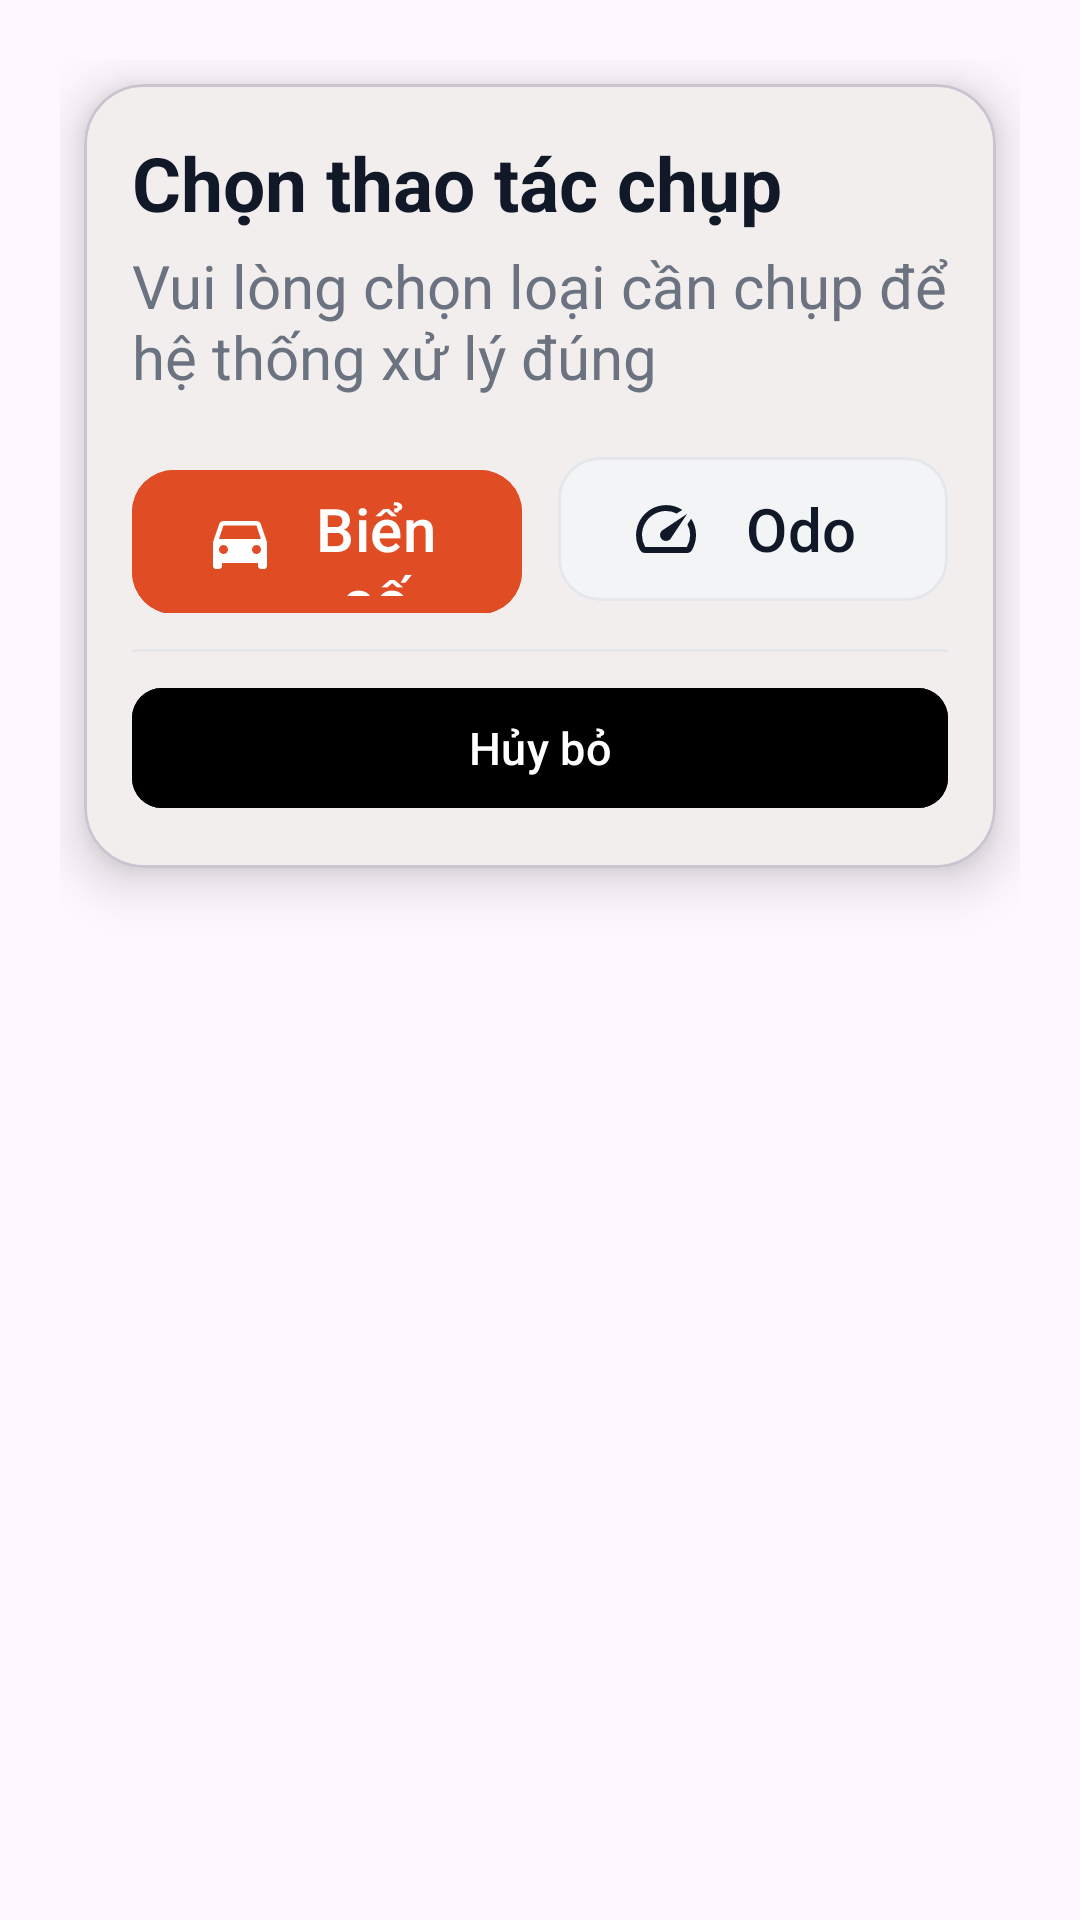

Write the Android layout XML for this screen, with the resource values it uses.
<!-- AndroidManifest.xml: application theme Theme.RestrictAcessControl -->
<!-- res/layout/dialog_capture_choice.xml -->
<?xml version="1.0" encoding="utf-8"?>
<FrameLayout xmlns:android="http://schemas.android.com/apk/res/android"
    xmlns:app="http://schemas.android.com/apk/res-auto"
    android:layout_width="match_parent"
    android:layout_height="wrap_content"
    android:padding="20dp">  

    <com.google.android.material.card.MaterialCardView
        android:layout_width="match_parent"
        android:layout_height="wrap_content"
        android:layout_marginHorizontal="8dp"
    android:layout_marginVertical="8dp"
    app:cardCornerRadius="20dp"
    app:cardElevation="10dp"
        android:backgroundTint="#F2EEEE">

    <LinearLayout
        android:layout_width="match_parent"
        android:layout_height="wrap_content"
        android:orientation="vertical"
        android:padding="16dp">  

        
        <TextView
            android:id="@+id/tvTitle"
            android:layout_width="match_parent"
            android:layout_height="wrap_content"
            android:text="Chọn thao tác chụp"
            android:textStyle="bold"
            android:textSize="25dp"
            android:textColor="#111827"
            android:paddingBottom="4dp"/>

        
        <TextView
            android:id="@+id/tvSubtitle"
            android:layout_width="match_parent"
            android:layout_height="wrap_content"
            android:text="Vui lòng chọn loại cần chụp để hệ thống xử lý đúng"
            android:textSize="20dp"
            android:textColor="#6B7280"
            android:paddingBottom="16dp"/>

        
        <LinearLayout
            android:layout_width="match_parent"
            android:layout_height="wrap_content"
            android:orientation="horizontal">

            <com.google.android.material.button.MaterialButton
                android:id="@+id/btnPlate"
                android:layout_width="0dp"
                android:layout_height="56dp"
                android:layout_weight="1"
                android:text="Biển số"
                android:textAllCaps="false"
                android:textSize="20dp"
                android:textColor="@android:color/white"
                android:backgroundTint="@color/primaryColor"
                app:icon="@drawable/baseline_directions_car_24"
                app:iconTint="@android:color/white"
                app:iconPadding="8dp"
                app:iconSize="24dp"
                app:cornerRadius="14dp" />

            <Space
                android:layout_width="12dp"
                android:layout_height="1dp" />

            <com.google.android.material.button.MaterialButton
                android:id="@+id/btnOdo"
                android:layout_width="0dp"
                android:layout_height="56dp"
                android:layout_weight="1"
                android:text="Odo"
                android:textAllCaps="false"
                android:textSize="20dp"
                android:textColor="#111827"
                android:backgroundTint="#F3F4F6"
                app:strokeColor="#E5E7EB"
                app:strokeWidth="1dp"
                app:icon="@drawable/baseline_speed_24"
                app:iconTint="#111827"
                app:iconPadding="8dp"
                app:iconSize="24dp"
                app:cornerRadius="14dp" />
        </LinearLayout>

        <View
            android:layout_width="match_parent"
            android:layout_height="1dp"
            android:layout_marginTop="12dp"
            android:background="#E5E7EB" />

        <com.google.android.material.button.MaterialButton
            android:id="@+id/btnCancel"
            android:layout_width="match_parent"
            android:layout_height="wrap_content"
            android:layout_marginTop="8dp"
            android:text="Hủy bỏ"
            android:textAllCaps="false"
            android:textSize="15sp"
            android:textColor="@color/white"
            android:backgroundTint="@color/black"
            app:cornerRadius="10dp" />
    </LinearLayout>
</com.google.android.material.card.MaterialCardView>
    </FrameLayout>
<!-- resources referenced by this layout -->
<resources>
  <color name="black">#FF000000</color>
  <color name="primaryColor">#E04D25</color>
  <color name="white">#FFFFFFFF</color>
  <!-- drawable baseline_directions_car_24 (drawable) -->
  <vector xmlns:android="http://schemas.android.com/apk/res/android" android:height="36dp" android:tint="#FFFFFF" android:viewportHeight="24" android:viewportWidth="24" android:width="36dp">
        
      <path android:fillColor="@android:color/white" android:pathData="M18.92,6.01C18.72,5.42 18.16,5 17.5,5h-11c-0.66,0 -1.21,0.42 -1.42,1.01L3,12v8c0,0.55 0.45,1 1,1h1c0.55,0 1,-0.45 1,-1v-1h12v1c0,0.55 0.45,1 1,1h1c0.55,0 1,-0.45 1,-1v-8l-2.08,-5.99zM6.5,16c-0.83,0 -1.5,-0.67 -1.5,-1.5S5.67,13 6.5,13s1.5,0.67 1.5,1.5S7.33,16 6.5,16zM17.5,16c-0.83,0 -1.5,-0.67 -1.5,-1.5s0.67,-1.5 1.5,-1.5 1.5,0.67 1.5,1.5 -0.67,1.5 -1.5,1.5zM5,11l1.5,-4.5h11L19,11L5,11z"/>
      
  </vector>
  <!-- drawable baseline_speed_24 (drawable) -->
  <vector xmlns:android="http://schemas.android.com/apk/res/android" android:height="36dp" android:tint="#FFFFFF" android:viewportHeight="24" android:viewportWidth="24" android:width="36dp">
        
      <path android:fillColor="@android:color/white" android:pathData="M20.38,8.57l-1.23,1.85a8,8 0,0 1,-0.22 7.58L5.07,18A8,8 0,0 1,15.58 6.85l1.85,-1.23A10,10 0,0 0,3.35 19a2,2 0,0 0,1.72 1h13.85a2,2 0,0 0,1.74 -1,10 10,0 0,0 -0.27,-10.44zM10.59,15.41a2,2 0,0 0,2.83 0l5.66,-8.49 -8.49,5.66a2,2 0,0 0,0 2.83z"/>
      
  </vector>
  <style name="Theme.RestrictAcessControl" parent="Base.Theme.RestrictAcessControl" />
  <style name="Base.Theme.RestrictAcessControl" parent="Theme.Material3.DayNight.NoActionBar">
          
          
      </style>
</resources>
